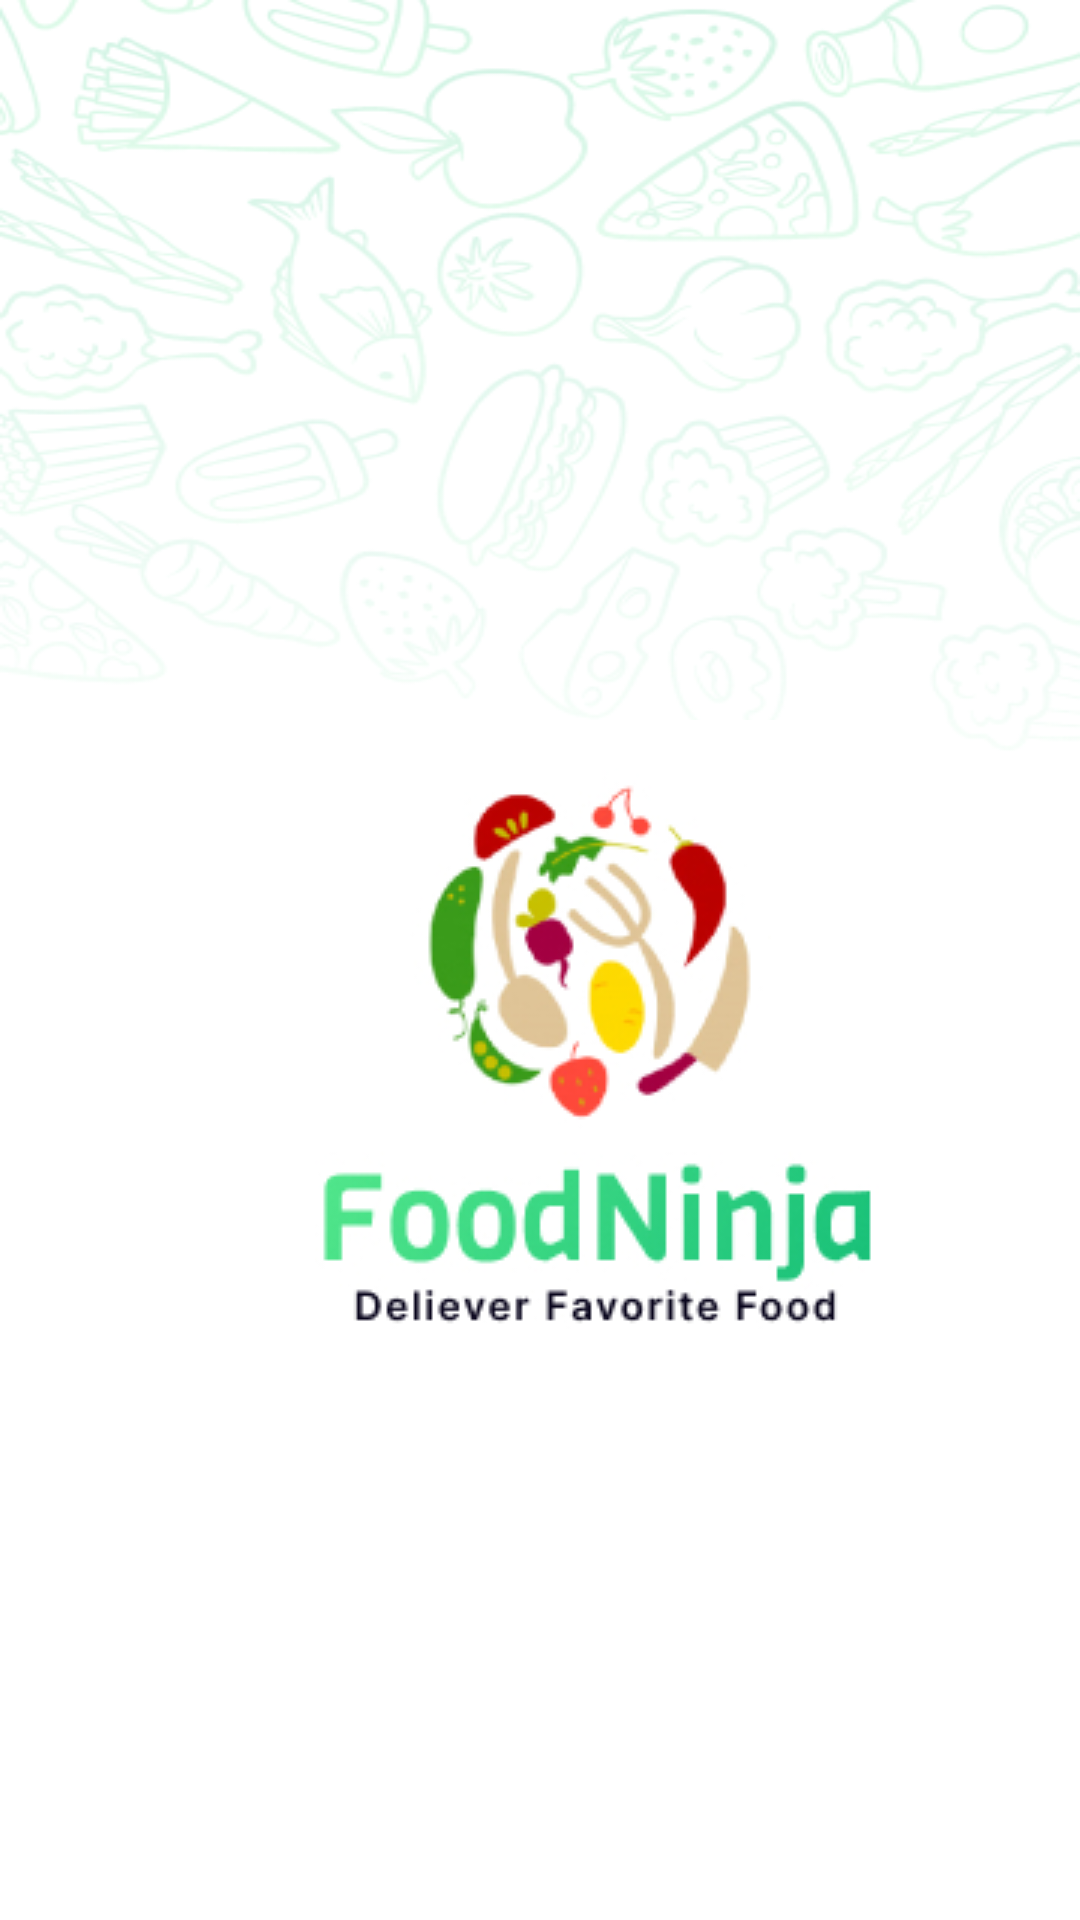

Produce the Android XML layout that renders to this screen, including the resource entries it uses.
<!-- AndroidManifest.xml: application theme Theme.Foodie -->
<!-- res/layout/activity_main.xml -->
<?xml version="1.0" encoding="utf-8"?>
<RelativeLayout xmlns:android="http://schemas.android.com/apk/res/android"
    xmlns:app="http://schemas.android.com/apk/res-auto"
    xmlns:tools="http://schemas.android.com/tools"
    android:layout_width="match_parent"
    android:layout_height="match_parent"
 android:background="@drawable/splash_screen_bg"
    tools:context=".app.core.SplashScreenActivity">

    <ImageView
        android:layout_width="188dp"
        android:layout_height="203dp"
        android:layout_marginLeft="105dp"
        android:layout_marginTop="240dp"
        android:src="@drawable/logo"
        >


    </ImageView>


</RelativeLayout>
<!-- resources referenced by this layout -->
<resources>
  <!-- drawable logo: jpg bitmap (drawable-v24, 41937 bytes) -->
  <!-- drawable splash_screen_bg: png bitmap (drawable-v24, 146937 bytes) -->
  <style name="Theme.Foodie" parent="Theme.MaterialComponents.DayNight.DarkActionBar">
          
  
          <item name="colorPrimary">@color/onSelectedTab</item>
          <item name="colorOnSurface">@color/unSelectedTab</item>
          <item name="colorPrimaryVariant">@color/black</item>
          <item name="colorOnPrimary">@color/white</item>
          <item name="colorOnBackground">@color/onSelectedTab</item>
          <item name="selectableItemBackground">@color/unSelectedTab</item>
  
          
          <item name="colorSecondary">@color/teal_200</item>
          <item name="colorSecondaryVariant">@color/teal_700</item>
          <item name="colorOnSecondary">@color/black</item>
          
          <item name="android:statusBarColor" tools:targetApi="l">?attr/colorPrimaryVariant</item>
          
  
      </style>
  <color name="onSelectedTab">#15BE77</color>
  <color name="unSelectedTab">#53E88B</color>
  <color name="black">#FF000000</color>
  <color name="white">#FFFFFFFF</color>
  <color name="teal_200">#FF03DAC5</color>
  <color name="teal_700">#FF018786</color>
</resources>
